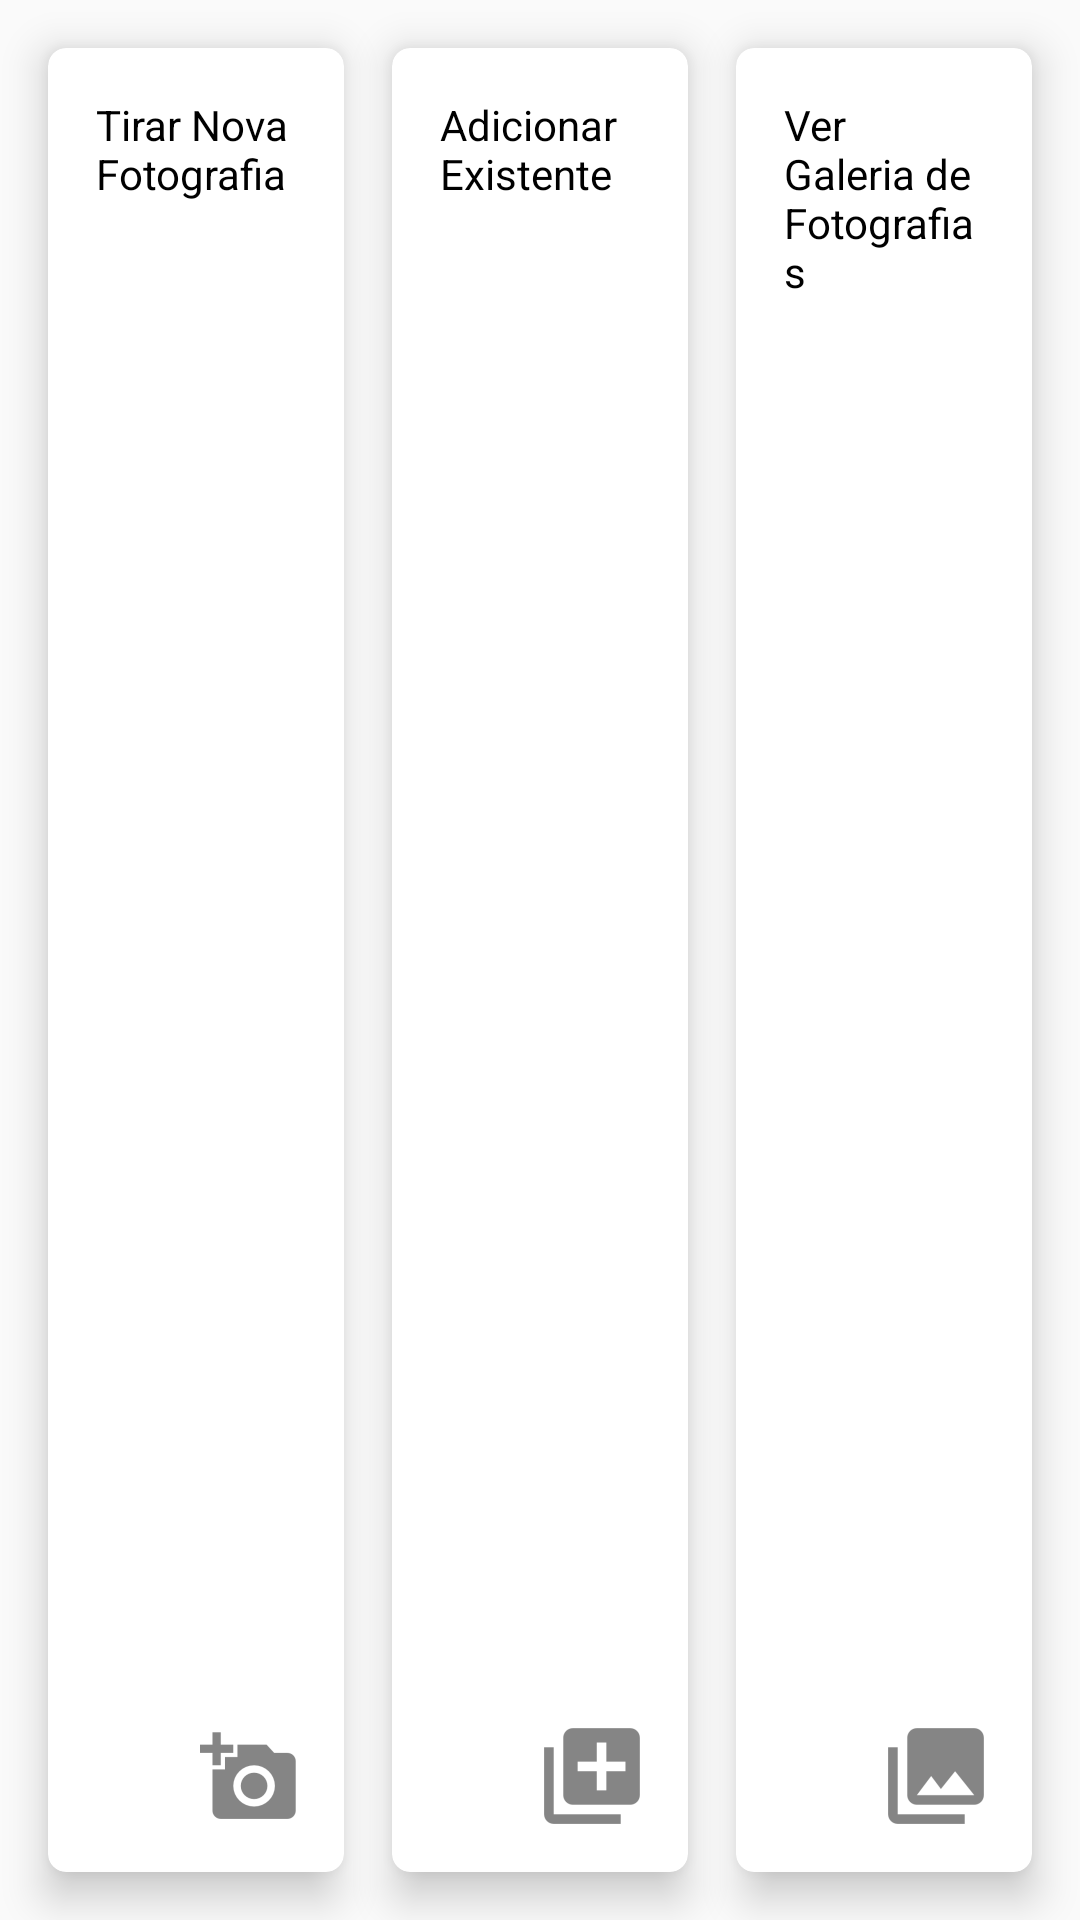

Write the Android layout XML for this screen, with the resource values it uses.
<!-- AndroidManifest.xml: application theme AppTheme -->
<!-- res/layout/fragment_home.xml -->
<?xml version="1.0" encoding="utf-8"?>
<layout xmlns:android="http://schemas.android.com/apk/res/android"
    xmlns:app="http://schemas.android.com/apk/res-auto"
    xmlns:tools="http://schemas.android.com/tools" >

    <android.support.constraint.ConstraintLayout
        android:orientation="vertical"
        android:layout_width="match_parent"
        android:layout_height="match_parent">

        <android.support.v7.widget.CardView
            android:id="@+id/home_take_photo"
            android:layout_height="0dp"
            android:layout_width="0dp"
            android:layout_marginRight="0dp"
            android:layout_marginLeft="@dimen/default_margin"
            android:layout_marginBottom="@dimen/default_margin"
            android:layout_marginTop="@dimen/default_margin"
            android:foreground="@drawable/card_selector_transparent_background"
            app:cardCornerRadius="@dimen/card_corner_radius"
            app:cardElevation="@dimen/elevation_large"
            app:layout_constraintBottom_toBottomOf="parent"
            app:layout_constraintLeft_toLeftOf="parent"
            app:layout_constraintRight_toLeftOf="@+id/home_add_photo"
            app:layout_constraintTop_toTopOf="parent"
            app:layout_constraintVertical_bias="0.497"
            tools:layout_constraintBottom_creator="1">

            <TextView
                android:layout_width="match_parent"
                android:layout_height="wrap_content"
                android:padding="@dimen/default_margin"
                android:text="@string/home_take_photo"
                android:textSize="@dimen/card_titles_text_size"
                android:textColor="@color/card_text_color"/>

            <ImageView
                android:layout_width="wrap_content"
                android:layout_height="wrap_content"
                android:src="@drawable/ic_action_take_photo"
                android:layout_gravity="bottom|right"
                android:padding="@dimen/default_margin" />

        </android.support.v7.widget.CardView>

        <android.support.v7.widget.CardView
            android:id="@+id/home_add_photo"
            android:layout_height="0dp"
            android:layout_width="0dp"
            android:layout_marginRight="0dp"
            android:layout_marginLeft="@dimen/default_margin"
            android:layout_marginBottom="@dimen/default_margin"
            android:layout_marginTop="@dimen/default_margin"
            android:foreground="@drawable/card_selector_transparent_background"
            app:cardCornerRadius="@dimen/card_corner_radius"
            app:cardElevation="@dimen/elevation_large"
            app:layout_constraintRight_toLeftOf="@+id/home_open_gallery"
            app:layout_constraintLeft_toRightOf="@+id/home_take_photo"
            tools:layout_constraintBottom_creator="1"
            app:layout_constraintBottom_toBottomOf="parent"
            app:layout_constraintTop_toTopOf="parent" >

            <TextView
                android:layout_width="match_parent"
                android:layout_height="wrap_content"
                android:padding="@dimen/default_margin"
                android:text="@string/home_add_photo"
                android:textSize="@dimen/card_titles_text_size"
                android:textColor="@color/card_text_color"/>

            <ImageView
                android:layout_width="wrap_content"
                android:layout_height="wrap_content"
                android:src="@drawable/ic_action_add_photo"
                android:layout_gravity="bottom|right"
                android:padding="@dimen/default_margin" />

        </android.support.v7.widget.CardView>

        <android.support.v7.widget.CardView
            android:id="@+id/home_open_gallery"
            android:layout_height="0dp"
            android:layout_width="0dp"
            android:layout_marginRight="@dimen/default_margin"
            android:layout_marginLeft="@dimen/default_margin"
            android:layout_marginBottom="@dimen/default_margin"
            android:layout_marginTop="@dimen/default_margin"
            android:foreground="@drawable/card_selector_transparent_background"
            app:cardCornerRadius="@dimen/card_corner_radius"
            app:cardElevation="@dimen/elevation_large"
            app:layout_constraintRight_toRightOf="parent"
            app:layout_constraintLeft_toRightOf="@+id/home_add_photo"
            tools:layout_constraintBottom_creator="1"
            app:layout_constraintBottom_toBottomOf="parent"
            app:layout_constraintTop_toTopOf="parent" >

            <TextView
                android:layout_width="match_parent"
                android:layout_height="wrap_content"
                android:padding="@dimen/default_margin"
                android:text="@string/home_show_gallery"
                android:textSize="@dimen/card_titles_text_size"
                android:textColor="@color/card_text_color"/>

            <ImageView
                android:layout_width="wrap_content"
                android:layout_height="wrap_content"
                android:src="@drawable/ic_action_gallery"
                android:layout_gravity="bottom|right"
                android:padding="@dimen/default_margin" />

        </android.support.v7.widget.CardView>

    </android.support.constraint.ConstraintLayout>

</layout>
<!-- resources referenced by this layout -->
<resources>
  <color name="card_text_color">@android:color/black</color>
  <dimen name="card_corner_radius">6dp</dimen>
  <dimen name="default_margin">16dp</dimen>
  <dimen name="elevation_large">8dp</dimen>
  <!-- drawable card_selector_transparent_background (drawable) -->
  <?xml version="1.0" encoding="utf-8"?>
  <ripple xmlns:android="http://schemas.android.com/apk/res/android"
      android:color="@color/app_selector_ripple">
      
      <item android:id="@android:id/mask">
          <shape android:shape="rectangle">
              
              <solid android:color="@color/app_selector_ripple" />
              <corners
                  android:bottomLeftRadius="@dimen/shape_card_corner_radius"
                  android:bottomRightRadius="@dimen/shape_card_corner_radius"
                  android:radius="@dimen/shape_card_radius"
                  android:topLeftRadius="@dimen/shape_card_corner_radius"
                  android:topRightRadius="@dimen/shape_card_corner_radius" />
          </shape>
      </item>
  
      
      <item>
          <shape android:shape="rectangle">
              <solid android:color="@android:color/transparent" />
              <corners
                  android:bottomLeftRadius="@dimen/shape_card_corner_radius"
                  android:bottomRightRadius="@dimen/shape_card_corner_radius"
                  android:radius="@dimen/shape_card_radius"
                  android:topLeftRadius="@dimen/shape_card_corner_radius"
                  android:topRightRadius="@dimen/shape_card_corner_radius" />
  
          </shape>
      </item>
  </ripple>
  <!-- drawable ic_action_add_photo: png bitmap (drawable-hdpi, 456 bytes) -->
  <!-- drawable ic_action_gallery: png bitmap (drawable-hdpi, 594 bytes) -->
  <!-- drawable ic_action_take_photo: png bitmap (drawable-hdpi, 821 bytes) -->
  <string name="home_add_photo">Adicionar Existente</string>
  <string name="home_show_gallery">Ver Galeria de Fotografias</string>
  <string name="home_take_photo">Tirar Nova Fotografia</string>
  <style name="AppTheme" parent="Theme.AppCompat.Light">
          
          <item name="colorPrimary">@color/colorPrimary</item>
          <item name="colorPrimaryDark">@color/colorPrimaryDark</item>
          <item name="colorAccent">@color/colorAccent</item>
      </style>
  <color name="app_selector_ripple">#BABABA</color>
  <dimen name="shape_card_corner_radius">4dp</dimen>
  <dimen name="shape_card_radius">2dp</dimen>
  <color name="colorPrimary">#3F51B5</color>
  <color name="colorPrimaryDark">#303F9F</color>
  <color name="colorAccent">#FF4081</color>
</resources>
